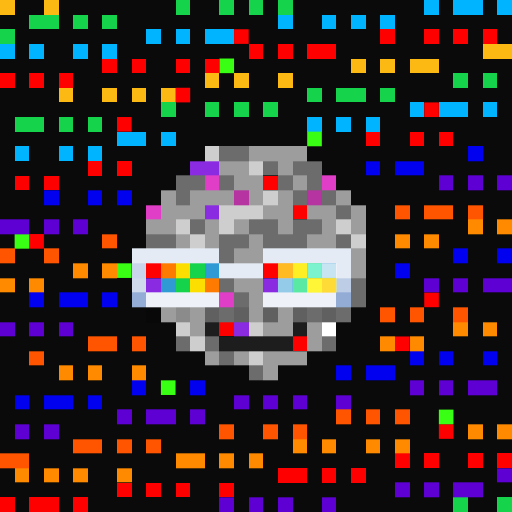
t = 0.00 s
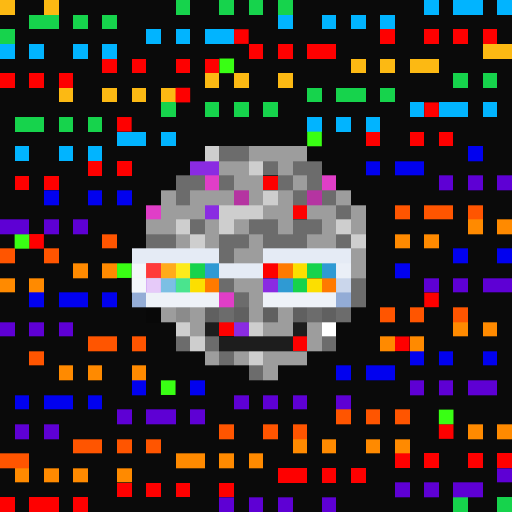
t = 0.36 s
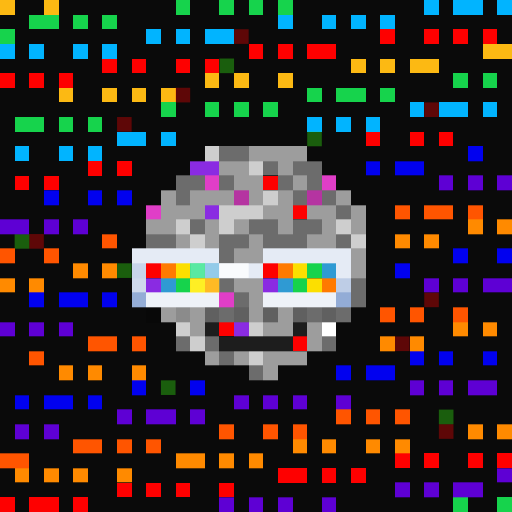
t = 0.72 s
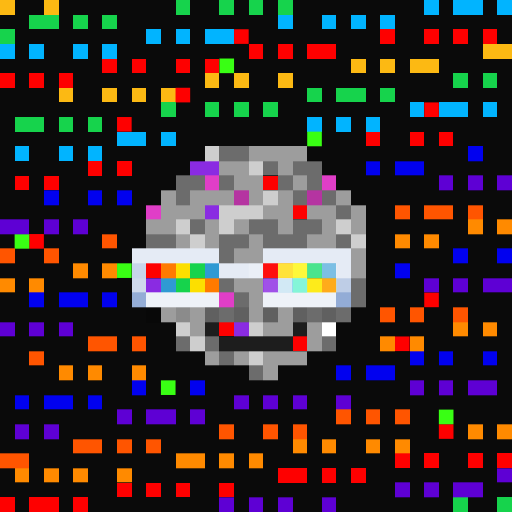
t = 1.08 s
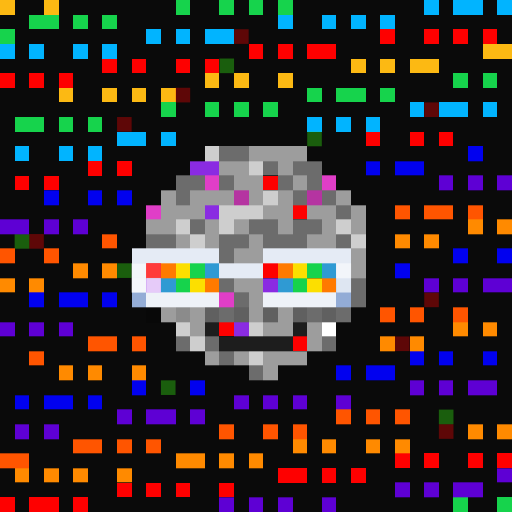
t = 1.44 s
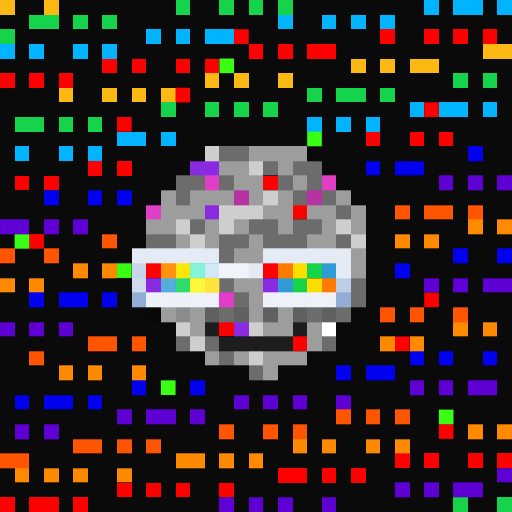
t = 1.80 s

The animated SVG that drew these frames (rendered in a browser with its animation timeline set to each time). Animation: 2 CSS @keyframes rules; one cycle of 2.16 s, repeats indefinitely.

<svg viewBox="0 0 35 35" shape-rendering="crispEdges" xmlns="http://www.w3.org/2000/svg"><style>@keyframes fl{0%,100%{opacity:1}50%{opacity:.34}}@keyframes k1{0%{opacity:0}15.75%{opacity:.95}35.00%{opacity:0}100%{opacity:0}}.a0{animation:fl 0.9s steps(1,end) infinite}.a10{animation:k1 1.15s linear 0.00s infinite}.a11{animation:k1 1.15s linear -0.14s infinite}.a12{animation:k1 1.15s linear -0.29s infinite}.a13{animation:k1 1.15s linear -0.43s infinite}.a14{animation:k1 1.15s linear -0.58s infinite}.a15{animation:k1 1.15s linear -0.72s infinite}.a16{animation:k1 1.15s linear -0.86s infinite}.a17{animation:k1 1.15s linear -1.01s infinite}</style><rect width="35" height="35" fill="#0a0a0a"/><path fill="#fcb913" d="M0 0h1v1H0zM3 0h1v1H3zM33 3h2v1H33zM24 4h1v1H24zM26 4h1v1H26zM28 4h2v1H28zM14 5h1v1H14zM16 5h1v1H16zM19 5h1v1H19zM4 6h1v1H4zM7 6h1v1H7zM9 6h1v1H9zM11 6h1v1H11z"/><path fill="#16d34c" d="M12 0h1v1H12zM15 0h1v1H15zM17 0h1v1H17zM19 0h1v1H19zM2 1h2v1H2zM5 1h1v1H5zM7 1h1v1H7zM0 2h1v1H0zM31 5h1v1H31zM33 5h1v1H33zM21 6h1v1H21zM23 6h2v1H23zM26 6h1v1H26zM11 7h1v1H11zM14 7h1v1H14zM16 7h1v1H16zM18 7h1v1H18zM1 8h2v1H1zM4 8h1v1H4zM6 8h1v1H6zM13 18h1v1H13zM21 18h1v1H21zM12 19h1v1H12zM20 19h1v1H20zM31 34h1v1H31zM34 34h1v1H34z"/><path fill="#01b4ff" d="M29 0h1v1H29zM31 0h2v1H31zM34 0h1v1H34zM19 1h1v1H19zM22 1h1v1H22zM24 1h1v1H24zM26 1h1v1H26zM10 2h1v1H10zM12 2h1v1H12zM14 2h2v1H14zM0 3h1v1H0zM2 3h1v1H2zM5 3h1v1H5zM7 3h1v1H7zM28 7h1v1H28zM30 7h2v1H30zM33 7h1v1H33zM21 8h1v1H21zM23 8h1v1H23zM25 8h1v1H25zM8 9h2v1H8zM11 9h1v1H11zM1 10h1v1H1zM4 10h1v1H4zM6 10h1v1H6z"/><path fill="#fe0000" d="M26 2h1v1H26zM29 2h1v1H29zM31 2h1v1H31zM33 2h1v1H33zM17 3h1v1H17zM19 3h1v1H19zM21 3h2v1H21zM7 4h1v1H7zM9 4h1v1H9zM12 4h1v1H12zM14 4h1v1H14zM0 5h1v1H0zM2 5h1v1H2zM4 5h1v1H4zM25 9h1v1H25zM28 9h1v1H28zM30 9h1v1H30zM6 11h1v1H6zM8 11h1v1H8zM1 12h1v1H1zM3 12h1v1H3zM18 12h1v1H18zM20 14h1v1H20zM10 18h1v1H10zM18 18h1v1H18zM15 22h1v1H15zM20 23h1v1H20zM27 31h1v1H27zM29 31h1v1H29zM32 31h1v1H32zM34 31h1v1H34zM19 32h2v1H19zM22 32h1v1H22zM24 32h1v1H24zM8 33h1v1H8zM10 33h1v1H10zM12 33h1v1H12zM15 33h1v1H15zM0 34h1v1H0zM2 34h2v1H2zM5 34h1v1H5z"/><g fill="#fe0000"><rect x="16" y="2" width="1" height="1" class="a0"/><rect x="12" y="6" width="1" height="1" class="a0"/><rect x="29" y="7" width="1" height="1" class="a0"/><rect x="8" y="8" width="1" height="1" class="a0"/><rect x="2" y="16" width="1" height="1" class="a0"/><rect x="29" y="20" width="1" height="1" class="a0"/><rect x="27" y="23" width="1" height="1" class="a0"/><rect x="30" y="29" width="1" height="1" class="a0"/></g><g fill="#39ff14"><rect x="15" y="4" width="1" height="1" class="a0"/><rect x="21" y="9" width="1" height="1" class="a0"/><rect x="1" y="16" width="1" height="1" class="a0"/><rect x="8" y="18" width="1" height="1" class="a0"/><rect x="11" y="26" width="1" height="1" class="a0"/><rect x="30" y="28" width="1" height="1" class="a0"/></g><path fill="#cecece" d="M14 10h1v1H14zM17 11h1v1H17zM18 13h1v1H18zM15 14h3v1H15zM12 15h1v1H12zM15 15h1v1H15zM23 15h1v1H23zM13 16h1v1H13zM24 16h1v1H24zM12 22h1v1H12zM17 22h1v1H17zM13 23h1v1H13zM17 24h1v1H17z"/><path fill="#6c6c6c" d="M15 10h2v1H15zM18 11h1v1H18zM20 11h2v1H20zM12 12h2v1H12zM15 12h1v1H15zM19 12h1v1H19zM21 12h1v1H21zM12 13h1v1H12zM20 13h1v1H20zM22 13h1v1H22zM23 14h1v1H23zM13 15h1v1H13zM17 15h2v1H17zM20 15h2v1H20zM10 16h2v1H10zM15 16h2v1H15zM18 16h3v1H18zM23 16h1v1H23zM15 17h1v1H15zM15 19h1v1H15zM24 19h1v1H24zM16 20h1v1H16zM24 20h1v1H24zM15 21h1v1H15zM21 21h1v1H21zM23 21h1v1H23zM12 23h1v1H12zM14 23h1v1H14zM22 23h1v1H22zM15 24h1v1H15zM17 25h1v1H17z"/><path fill="#9d9d9d" d="M17 10h4v1H17zM15 11h2v1H15zM19 11h1v1H19zM16 12h2v1H16zM20 12h1v1H20zM11 13h1v1H11zM13 13h3v1H13zM17 13h1v1H17zM19 13h1v1H19zM23 13h1v1H23zM11 14h3v1H11zM18 14h2v1H18zM21 14h2v1H21zM24 14h1v1H24zM10 15h2v1H10zM14 15h1v1H14zM16 15h1v1H16zM19 15h1v1H19zM22 15h1v1H22zM24 15h1v1H24zM12 16h1v1H12zM14 16h1v1H14zM17 16h1v1H17zM21 16h2v1H21zM16 17h2v1H16zM24 17h1v1H24zM24 18h1v1H24zM16 19h2v1H16zM17 20h1v1H17zM11 21h1v1H11zM13 21h1v1H13zM17 21h1v1H17zM19 21h1v1H19zM13 22h1v1H13zM18 22h2v1H18zM21 22h1v1H21zM21 23h1v1H21zM14 24h1v1H14zM16 24h1v1H16zM18 24h3v1H18zM18 25h1v1H18z"/><path fill="#0101ef" d="M32 10h1v1H32zM25 11h1v1H25zM27 11h2v1H27zM3 13h1v1H3zM6 13h1v1H6zM8 13h1v1H8zM31 17h1v1H31zM34 17h1v1H34zM27 18h1v1H27zM2 20h1v1H2zM4 20h2v1H4zM7 20h1v1H7zM28 24h1v1H28zM30 24h1v1H30zM33 24h1v1H33zM23 25h1v1H23zM25 25h2v1H25zM9 26h1v1H9zM13 26h1v1H13zM1 27h1v1H1zM3 27h2v1H3zM6 27h1v1H6z"/><path fill="#8a2be2" d="M13 11h2v1H13zM14 14h1v1H14zM10 19h1v1H10zM18 19h1v1H18zM16 22h1v1H16z"/><path fill="#e03ec7" d="M14 12h1v1H14zM22 12h1v1H22zM10 14h1v1H10zM15 20h1v1H15z"/><path fill="#5e00d4" d="M30 12h1v1H30zM32 12h1v1H32zM34 12h1v1H34zM0 15h2v1H0zM3 15h1v1H3zM5 15h1v1H5zM29 19h1v1H29zM31 19h1v1H31zM33 19h2v1H33zM0 22h1v1H0zM2 22h1v1H2zM4 22h1v1H4zM28 26h1v1H28zM30 26h1v1H30zM32 26h2v1H32zM16 27h1v1H16zM18 27h1v1H18zM20 27h1v1H20zM23 27h1v1H23zM8 28h1v1H8zM10 28h2v1H10zM13 28h1v1H13zM1 29h1v1H1zM3 29h1v1H3zM34 32h1v1H34zM27 33h1v1H27zM29 33h1v1H29zM31 33h2v1H31zM15 34h1v1H15zM17 34h1v1H17zM19 34h1v1H19zM22 34h1v1H22z"/><path fill="#b534a1" d="M16 13h1v1H16zM21 13h1v1H21z"/><path fill="#ff5500" d="M27 14h1v1H27zM29 14h2v1H29zM32 14h1v1H32zM7 16h1v1H7zM0 17h1v1H0zM3 17h1v1H3zM26 21h1v1H26zM28 21h1v1H28zM31 21h1v1H31zM6 23h2v1H6zM9 23h1v1H9zM2 24h1v1H2zM23 28h1v1H23zM25 28h1v1H25zM27 28h1v1H27zM15 29h1v1H15zM18 29h1v1H18zM20 29h1v1H20zM5 30h2v1H5zM8 30h1v1H8zM10 30h1v1H10zM0 31h2v1H0z"/><path fill="#ff8a00" d="M32 15h1v1H32zM34 15h1v1H34zM27 16h1v1H27zM29 16h1v1H29zM5 18h1v1H5zM7 18h1v1H7zM0 19h1v1H0zM2 19h1v1H2zM31 22h1v1H31zM33 22h1v1H33zM26 23h1v1H26zM28 23h1v1H28zM4 25h1v1H4zM6 25h1v1H6zM9 25h1v1H9zM32 29h1v1H32zM34 29h1v1H34zM20 30h1v1H20zM22 30h1v1H22zM25 30h1v1H25zM27 30h1v1H27zM12 31h2v1H12zM15 31h1v1H15zM17 31h1v1H17zM1 32h1v1H1zM3 32h1v1H3zM5 32h1v1H5zM8 32h1v1H8z"/><path fill="#e5ebf5" d="M9 17h6v1H9zM18 17h6v1H18zM15 18h3v1H15zM23 18h1v1H23z"/><path fill="#c8d5ea" d="M9 18h1v1H9z"/><path fill="#ff7a00" d="M11 18h1v1H11zM19 18h1v1H19zM14 19h1v1H14zM22 19h1v1H22z"/><path fill="#fcdf00" d="M12 18h1v1H12zM20 18h1v1H20zM13 19h1v1H13zM21 19h1v1H21z"/><path fill="#2f9ad3" d="M14 18h1v1H14zM22 18h1v1H22zM11 19h1v1H11zM19 19h1v1H19z"/><path fill="#cfdaec" d="M9 19h1v1H9z"/><path fill="#becde6" d="M23 19h1v1H23z"/><path fill="#94add6" d="M9 20h1v1H9z"/><path fill="#eef2f8" d="M10 20h5v1H10zM18 20h5v1H18z"/><path fill="#93acd6" d="M23 20h1v1H23z"/><path fill="#080808" d="M10 21h1v1H10z"/><path fill="#8b8b8b" d="M12 21h1v1H12z"/><path fill="#606060" d="M14 21h1v1H14zM16 21h1v1H16zM18 21h1v1H18zM20 21h1v1H20zM22 21h1v1H22z"/><path fill="#1d1d1d" d="M14 22h1v1H14zM20 22h1v1H20zM15 23h5v1H15z"/><path fill="#ffffff" d="M22 22h1v1H22z"/><g fill="#ffffff"><rect x="9" y="18" width="1" height="1" class="a17"/><rect x="14" y="18" width="1" height="1" class="a15"/><rect x="15" y="18" width="2" height="1" class="a14"/><rect x="17" y="18" width="1" height="1" class="a13"/><rect x="22" y="18" width="1" height="1" class="a11"/><rect x="23" y="18" width="1" height="1" class="a10"/><rect x="9" y="19" width="1" height="1" class="a17"/><rect x="11" y="19" width="1" height="1" class="a16"/><rect x="19" y="19" width="1" height="1" class="a12"/><rect x="23" y="19" width="1" height="1" class="a10"/></g><g fill="#ff4b4b"><rect x="10" y="18" width="1" height="1" class="a17"/><rect x="18" y="18" width="1" height="1" class="a13"/></g><g fill="#ffff4b"><rect x="11" y="18" width="2" height="1" class="a16"/><rect x="19" y="18" width="2" height="1" class="a12"/><rect x="13" y="19" width="2" height="1" class="a15"/><rect x="21" y="19" width="2" height="1" class="a11"/></g><g fill="#a2ffff"><rect x="13" y="18" width="1" height="1" class="a15"/><rect x="21" y="18" width="1" height="1" class="a11"/><rect x="12" y="19" width="1" height="1" class="a16"/><rect x="20" y="19" width="1" height="1" class="a12"/></g><g fill="#fff6ff"><rect x="10" y="19" width="1" height="1" class="a17"/><rect x="18" y="19" width="1" height="1" class="a13"/></g></svg>
